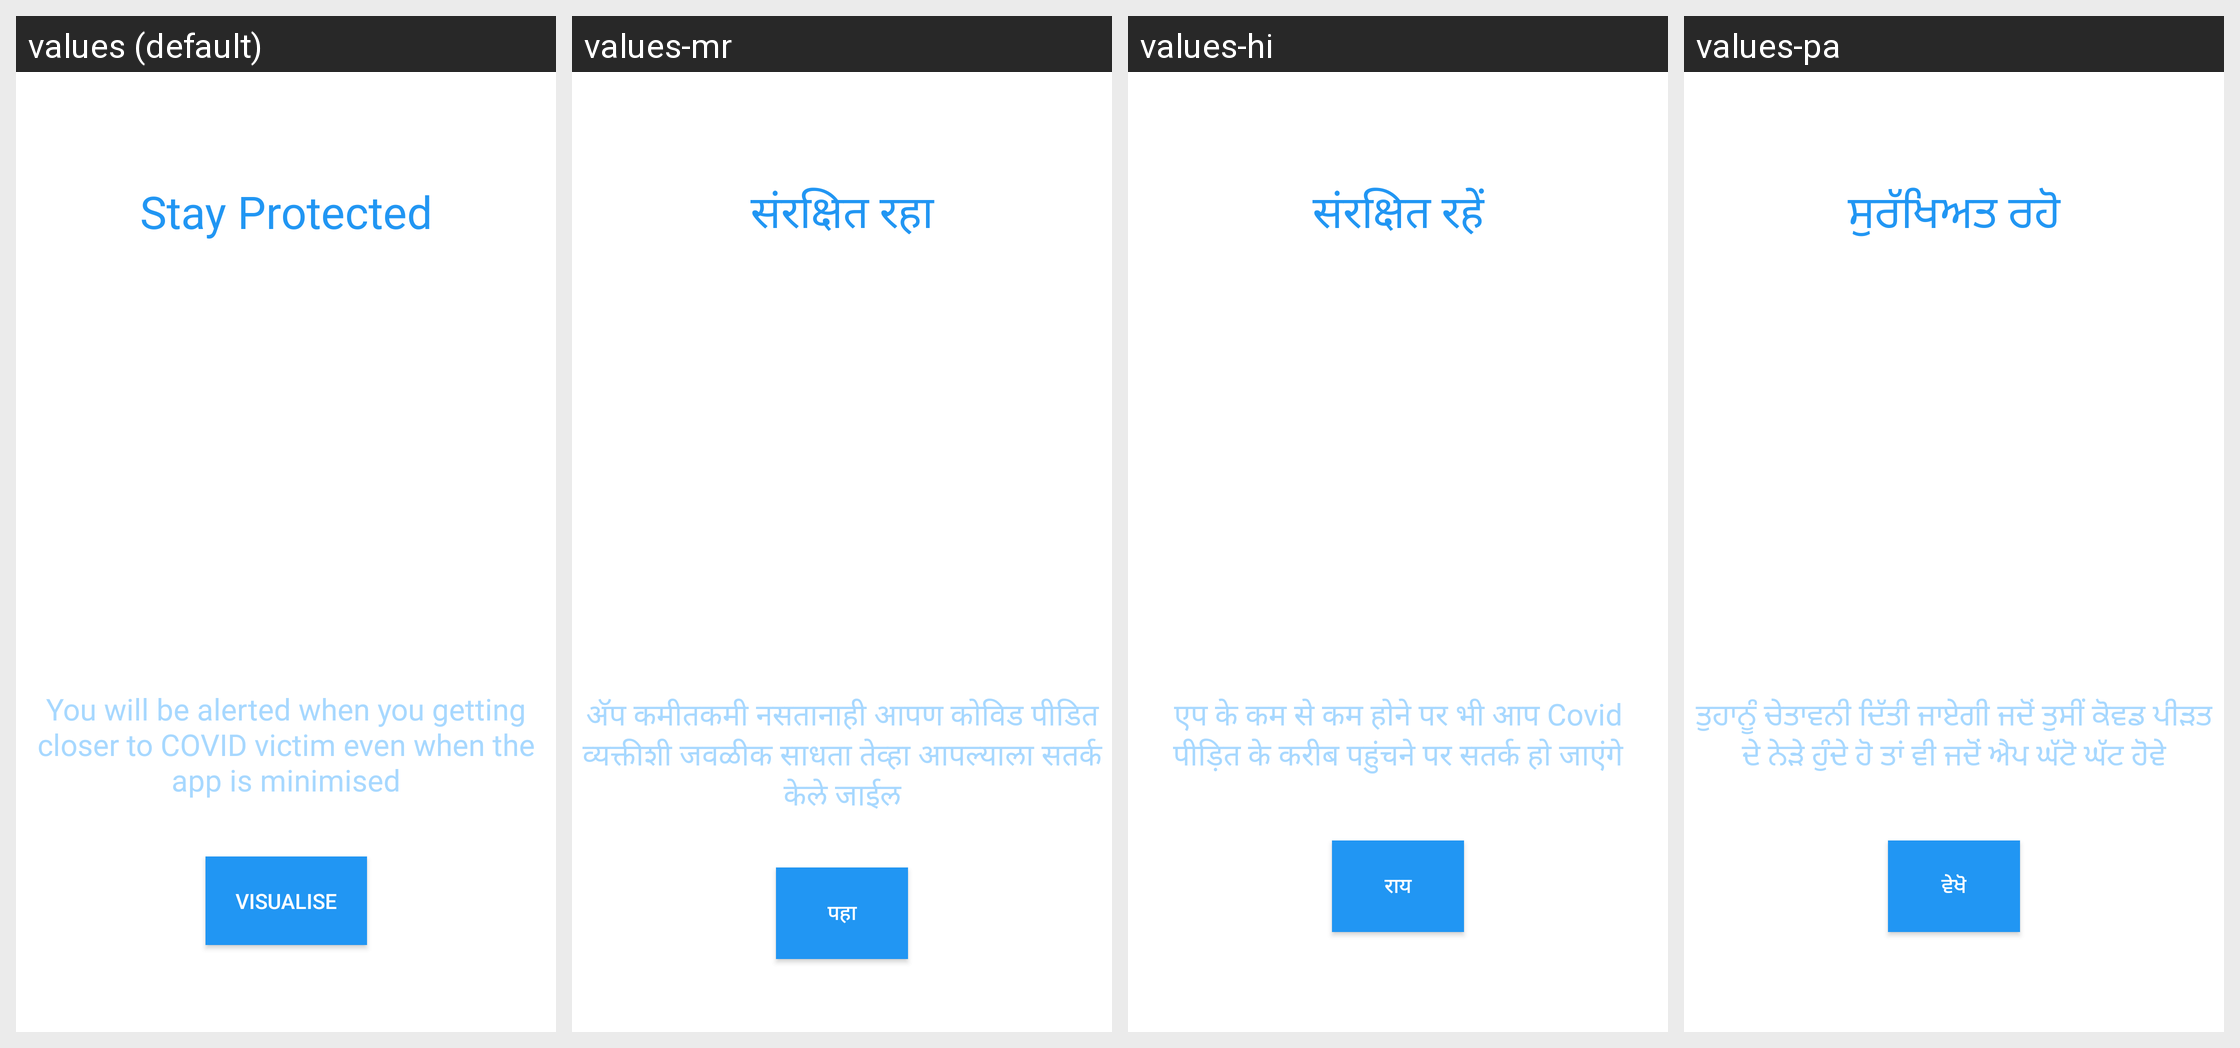

Locale-by-locale string values for the Android screen shown in this grid:
Android screen res/layout/activity_victimalert.xml rendered under 4 locales, left to right: values (default), values-mr, values-hi, values-pa. Device: Nexus 5 (rendered at 1080×1920; each locale shown at half size, 540×960, under a caption strip naming it); theme AppTheme.
Other locales in the repository, not shown: values-bn, values-gu, values-kn, values-ml, values-or, values-ta, values-te.
Strings drawn on this screen, with the default value and each locale's value (text and hints the layout hard-codes, and strings that could not be matched under every locale, appear in the picture but are not listed):

stay_protected
  values: Stay Protected
  values-mr: संरक्षित रहा
  values-hi: संरक्षित रहें
  values-pa: ਸੁਰੱਖਿਅਤ ਰਹੋ

you_will_be_alerted_when_you_getting_closer_to_covid_victim_even_when_the_app_is_minimised
  values: You will be alerted when you getting closer to COVID victim even when the app is minimised
  values-mr: अ‍ॅप कमीतकमी नसतानाही आपण कोविड पीडित व्यक्तीशी जवळीक साधता तेव्हा आपल्याला सतर्क केले जाईल
  values-hi: एप के कम से कम होने पर भी आप Covid पीड़ित के करीब पहुंचने पर सतर्क हो जाएंगे
  values-pa: ਤੁਹਾਨੂੰ ਚੇਤਾਵਨੀ ਦਿੱਤੀ ਜਾਏਗੀ ਜਦੋਂ ਤੁਸੀਂ ਕੋਵਡ ਪੀੜਤ ਦੇ ਨੇੜੇ ਹੁੰਦੇ ਹੋ ਤਾਂ ਵੀ ਜਦੋਂ ਐਪ ਘੱਟੋ ਘੱਟ ਹੋਵੇ

visualise
  values: Visualise
  values-mr: पहा
  values-hi: राय
  values-pa: ਵੇਖੋ
